Run: headless pygame with SDL's dummy video driver; simulated clock (each Clock.tick advances the game by its frame time, no real sleeping); random seed 0; keys injected as events and as key.get_pressed() state; no mouse input.
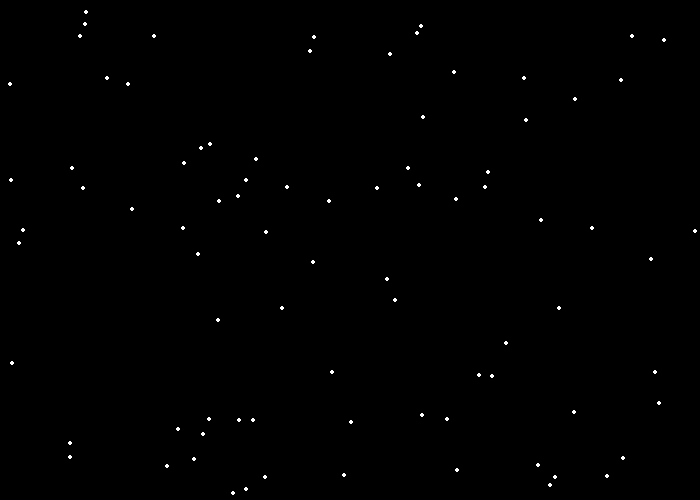
Frame 1 of 4 · flips 1–60 · no input
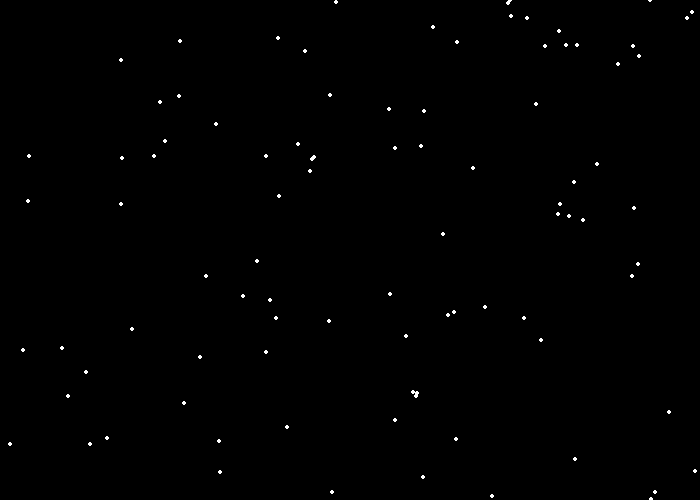
Frame 2 of 4 · flips 61–180 · tapped SPACE, RETURN · held RIGHT (→), D
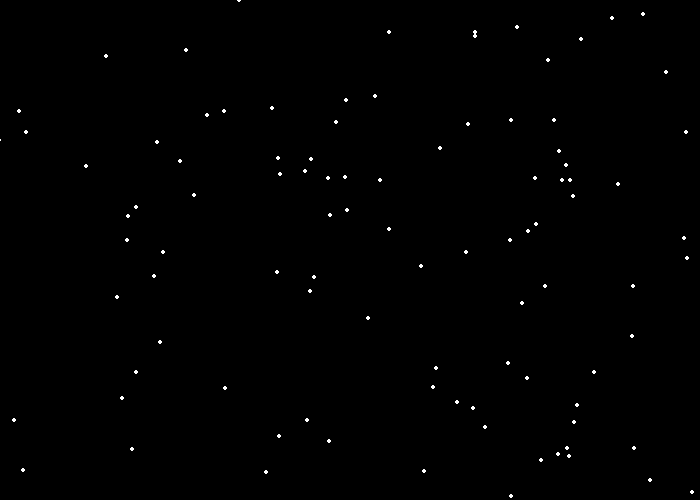
Frame 3 of 4 · flips 181–300 · held DOWN (↓), S
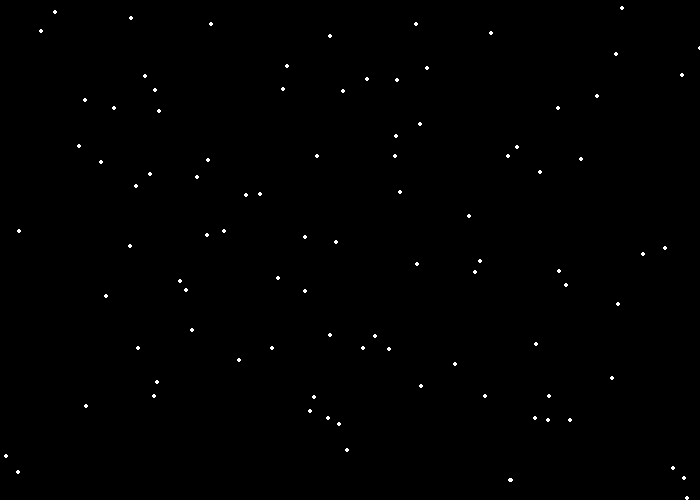
Frame 4 of 4 · flips 301–420 · held LEFT (←), A, UP (↑), W

The pygame program that drew these frames:

import pygame
import random
pygame.init()

black =(0,0,0)
white =(255,255,255)
green =(0,255,0)
red = (255,0,0)

size =(700,500)
screen = pygame.display.set_mode(size)

done = False

clock = pygame.time.Clock()
snows = []

for i in range(100):
    x = random.randrange(0,700)
    y = random.randrange(0,500)
    v_y = random.randrange(1,5)
    v_x = random.randrange(-3,3)

    snows.append([x, y, v_y, v_x])
count =0
while not done:
    screen.fill(black)
    for event in pygame.event.get():
        if event.type == pygame.QUIT:
            print("Quit!!")
            done = True
    for snow in snows:
        pygame.draw.circle(screen,white,[snow[0], snow[1]],2)
        snow[1] += snow[2]
        snow[0] += snow[3]
        if snow[1] >500:
            snow[1] = 0
            snow[0] = random.randrange(0,700)
        if count %60==0:
            snow[3] = -snow[3]


    pygame.display.flip()
    clock.tick(60)
    count +=1
